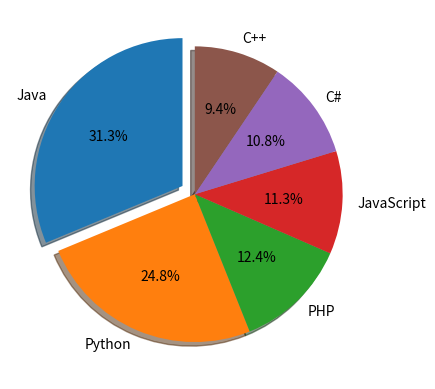

Write the Python code that produced this figure.
# -*- coding: utf-8 -*-
"""700740428_ICP_ML_Assignment_3.ipynb

Automatically generated by Colaboratory.

Original file is located at
    https://colab.research.google.com/drive/1tQFIcL3bCN4bYp2IwQhcFjfIZtb3je-_
"""

import numpy as np # importing numpy as np

"""Using NumPy create random vector of size 15 having only Integers in the range 1-20.

"""

data = np.random.randint(1, 13,15) # creating a numpy array with random integers from 1 to 12 and with size 15
data

"""Reshape the array to 3 by 5"""

data = data.reshape(3,5) # reshaping the numpy array with the size 3*5 
data

"""print  shape of the array"""

print(data.shape) # printing the shape of the numpy array

"""Replace the max in each row by 0"""

max_ind = np.argmax(data, axis=1) # using argmax taking the indexes of the max values in each row by giving axis = 1 
row_ind = np.arange(data.shape[0]) # getting the row index of the numpy array
multi_ind = np.array([row_ind, max_ind]) # getting an 2d array of max valued index and the row index
linear_ind = np.ravel_multi_index(multi_ind, data.shape) # Converts a tuple of index arrays into an array of flat indices
data.reshape((-1))[linear_ind] = 0 #replacing the max values in each row to 0
data # printing the numpy array

"""Create a 2-dimensional array of size 4 x 3 (composed of 4-byte integer elements), also print the shape, type and data type
of the array
"""

arr = np.random.randint(1, 13,(4,3),dtype = 'int32') # creating an numpy array with integers from 1 to 12 with datatype as 4 byte int and with shape 4*3
print(arr) # printing the numpy array
print('Shape of the array is {}'.format(str(arr.shape))) # Printing the shape of the array
print('Data type of the array is {}'.format(str(arr.dtype))) # printing the datatyp of array elements

"""Write a program to compute the eigenvalues and right eigenvectors of a given square array given below:
[[ 3 -2]
[ 1 0]]
"""

eigen = np.array([[3,-2],  
              [1,0]]) # creating the given numpy array 
eigen_values, eigen_vectors = np.linalg.eig(eigen) # getting the eigen values and eigen vectors of the the given numpy array 

print("Eigen values of the given array:\n",eigen_values) # printing the eigen values

print("Right eigen vectors of the given array:\n",eigen_vectors) # printing the eigen vectors

"""Compute the sum of the diagonal element of a given array.
[[0 1 2]
[3 4 5]]

"""

diag = np.array([[0,1,2],
               [3 ,4 ,5]]) # creating the given numpy array
trace = np.trace(diag) # getting the sum of the diagnol elements
print(diag)  #printing the numpy array 
print(trace) # printing the sum of the diagnol elemnts of the numpy array

"""Write a NumPy program to create a new shape to an array without changing its data. """

resh = np.arange(1,7) # creating an 1d numpy array with values 1 to 6
resh # printing the numpy array

"""Reshape 3x2:
[[1 2]
[3 4]
[5 6]]
"""

resh = resh.reshape(3,2) # reshaping it to the size 3*2
resh # printing the numpy array

"""Reshape 2x3:
[[1 2 3]
[4 5 6]]
"""

resh = resh.reshape(2,3)  # reshaping it to the size 3*2
resh # printing the numpy array

"""Write a Python programming to create a below chart of the popularity of programming Languages. """

from matplotlib import pyplot as plt # importing the pyplot functionality from matplotlib library

languages = ['Java', 'Python', 'PHP',
        'JavaScript', 'C#', 'C++'] # creating a list of labels 
 

popularity = [22.2, 17.6, 8.8, 8, 7.7, 6.7] # creting a list of values 

explode = (0.1, 0, 0, 0,0,0) # creating a tuple to create partition in the pie chart
fig, ax = plt.subplots() # Creating the pie chart
ax.pie(popularity, explode=explode,labels=languages, autopct='%1.1f%%',shadow=True, startangle=90) # creating the pie chart and giving arguments to it for labelling, placing percentage , slicing it 

plt.show()